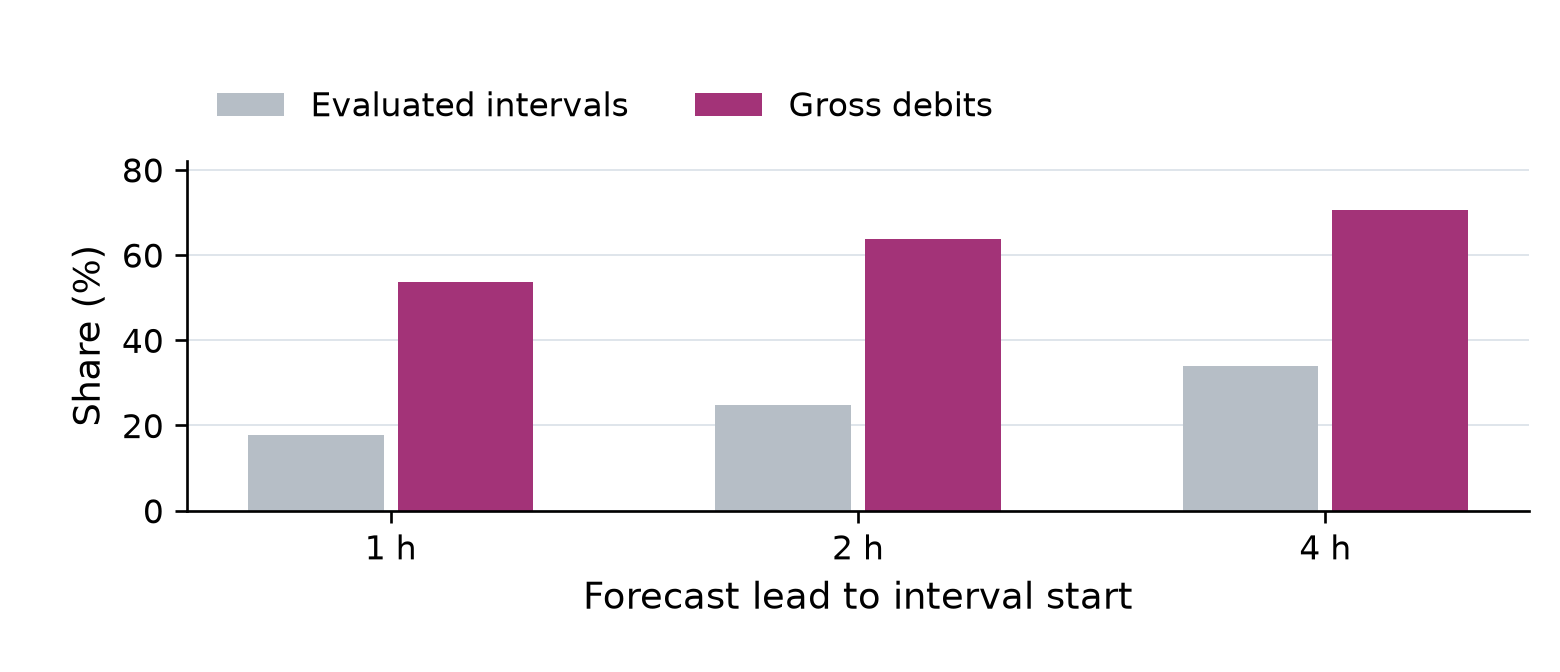

The table this chart was drawn from, first rows:
split, horizon_hours, model, intervals, nmae, ramp_intervals, ramp_nmae, shortfall_purchase_gbp, surplus_sale_gbp, net_imbalance_cashflow_cost_gbp, gross_debit_gbp, ramp_gross_debit_share, currency, economic_scope
test, 1, persistence, 2780, 0.1104, 496, 0.3243, 159432, 148684, 10748, 166615, 0.5373, GBP, observed-price imbalance exposure; commi…
test, 2, persistence, 2768, 0.1366, 686, 0.3469, 197435, 182988, 14447, 206169, 0.6378, GBP, observed-price imbalance exposure; commi…
test, 4, persistence, 2746, 0.1753, 935, 0.3753, 250168, 230658, 19510, 262275, 0.7053, GBP, observed-price imbalance exposure; commi…
